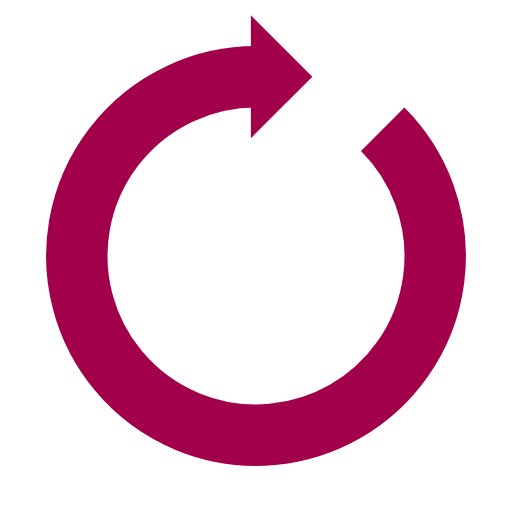
t = 0.00 s
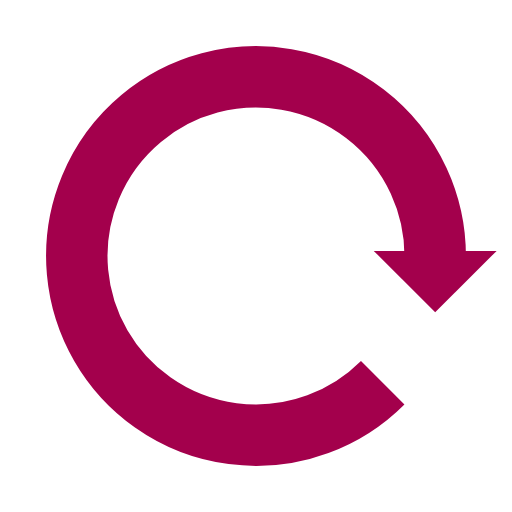
t = 0.25 s
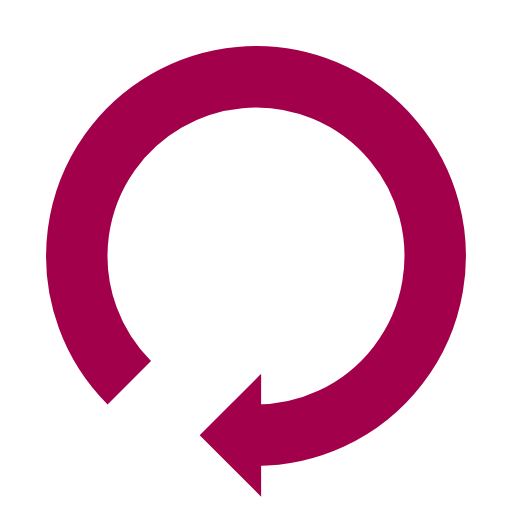
t = 0.50 s
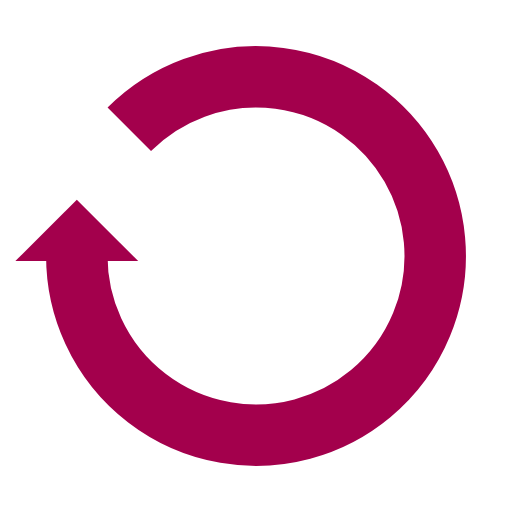
t = 0.75 s

The animated SVG that drew these frames (rendered in a browser with its animation timeline set to each time). Animation: 1 SMIL element (animateTransform=1); one cycle of 1.00 s, repeats indefinitely.

<?xml version="1.0" encoding="utf-8"?>
<svg xmlns="http://www.w3.org/2000/svg" xmlns:xlink="http://www.w3.org/1999/xlink" style="margin: auto; background: rgba(255, 255, 255, 0); display: block; shape-rendering: auto;" width="200px" height="200px" viewBox="0 0 100 100" preserveAspectRatio="xMidYMid">
<g>
  <path d="M50 15A35 35 0 1 0 74.74873734152916 25.251262658470843" fill="none" stroke="#a3004c" stroke-width="12"></path>
  <path d="M49 3L49 27L61 15L49 3" fill="#a3004c"></path>
  <animateTransform attributeName="transform" type="rotate" repeatCount="indefinite" dur="1s" values="0 50 50;360 50 50" keyTimes="0;1"></animateTransform>
</g>
<!-- [ldio] generated by https://loading.io/ --></svg>